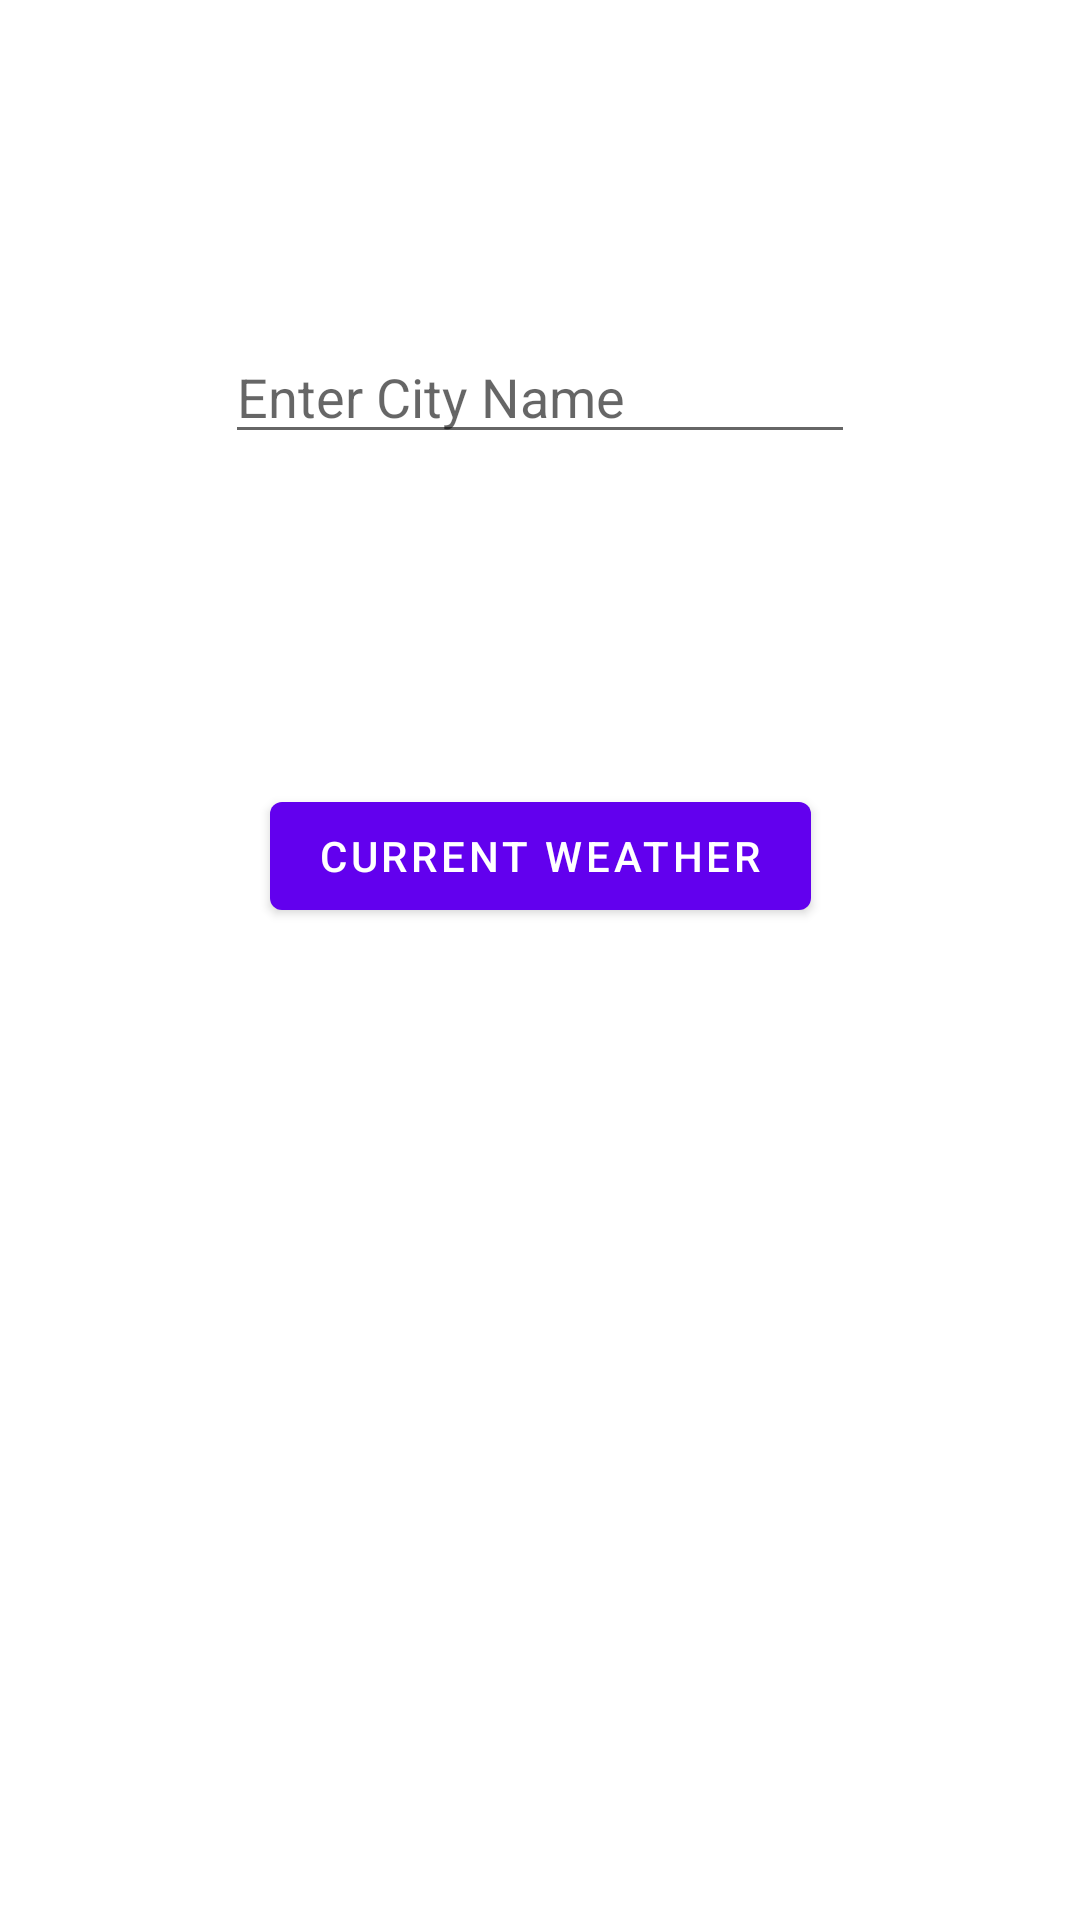

Android layout source for this screen:
<!-- AndroidManifest.xml: application theme Theme.DemoWeek11 -->
<!-- res/layout/fragment_first.xml -->
<?xml version="1.0" encoding="utf-8"?>
<androidx.constraintlayout.widget.ConstraintLayout xmlns:android="http://schemas.android.com/apk/res/android"
    xmlns:app="http://schemas.android.com/apk/res-auto"
    xmlns:tools="http://schemas.android.com/tools"
    android:layout_width="match_parent"
    android:layout_height="match_parent"
    tools:context=".FirstFragment">

    <EditText
        android:id="@+id/city"
        android:layout_width="wrap_content"
        android:layout_height="wrap_content"
        android:layout_marginTop="110dp"
        android:ems="10"
        android:hint="@string/enter_city_name"
        android:inputType="textPersonName"
        app:layout_constraintEnd_toEndOf="parent"
        app:layout_constraintStart_toStartOf="parent"
        app:layout_constraintTop_toTopOf="parent"
        tools:ignore="TouchTargetSizeCheck,TextContrastCheck"
        android:importantForAutofill="no" />

    <Button
        android:id="@+id/current"
        android:layout_width="wrap_content"
        android:layout_height="wrap_content"
        android:layout_marginTop="110dp"
        android:text="@string/current_weather"
        app:layout_constraintEnd_toEndOf="parent"
        app:layout_constraintStart_toStartOf="parent"
        app:layout_constraintTop_toBottomOf="@+id/city" />
</androidx.constraintlayout.widget.ConstraintLayout>
<!-- resources referenced by this layout -->
<resources>
  <string name="current_weather">Current Weather</string>
  <string name="enter_city_name">Enter City Name</string>
  <style name="Theme.DemoWeek11" parent="Theme.MaterialComponents.DayNight.DarkActionBar">
          
          <item name="colorPrimary">@color/purple_500</item>
          <item name="colorPrimaryVariant">@color/purple_700</item>
          <item name="colorOnPrimary">@color/white</item>
          
          <item name="colorSecondary">@color/teal_200</item>
          <item name="colorSecondaryVariant">@color/teal_700</item>
          <item name="colorOnSecondary">@color/black</item>
          
          <item name="android:statusBarColor" tools:targetApi="l">?attr/colorPrimaryVariant</item>
          
      </style>
  <!-- not gathered from this repository: default colours our renderer supplied (Android Studio template values) -->
  <color name="purple_500">#FF6200EE</color>
  <color name="purple_700">#FF3700B3</color>
  <color name="teal_200">#FF03DAC5</color>
  <color name="teal_700">#FF018786</color>
  <color name="black">#FF000000</color>
  <color name="white">#FFFFFFFF</color>
</resources>
